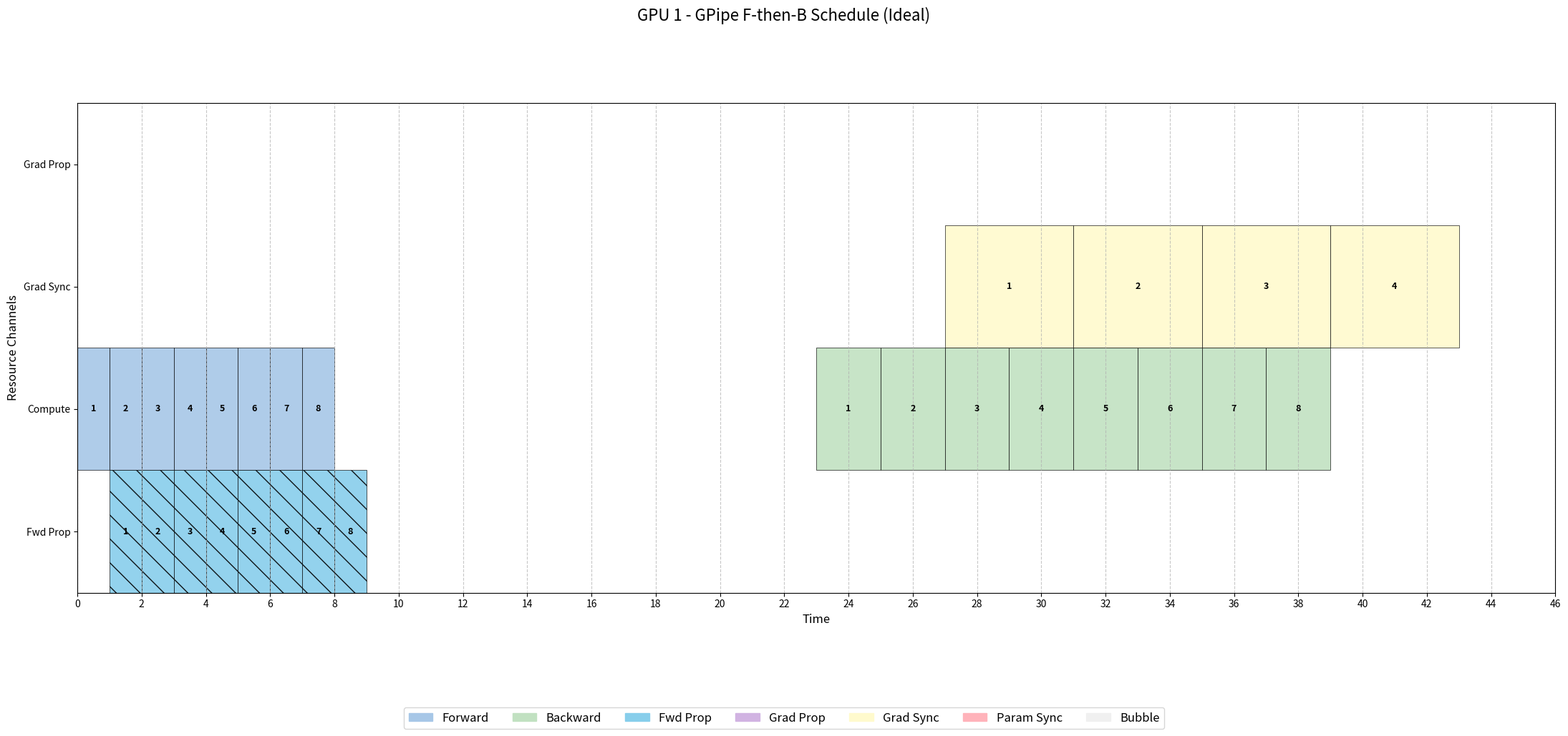
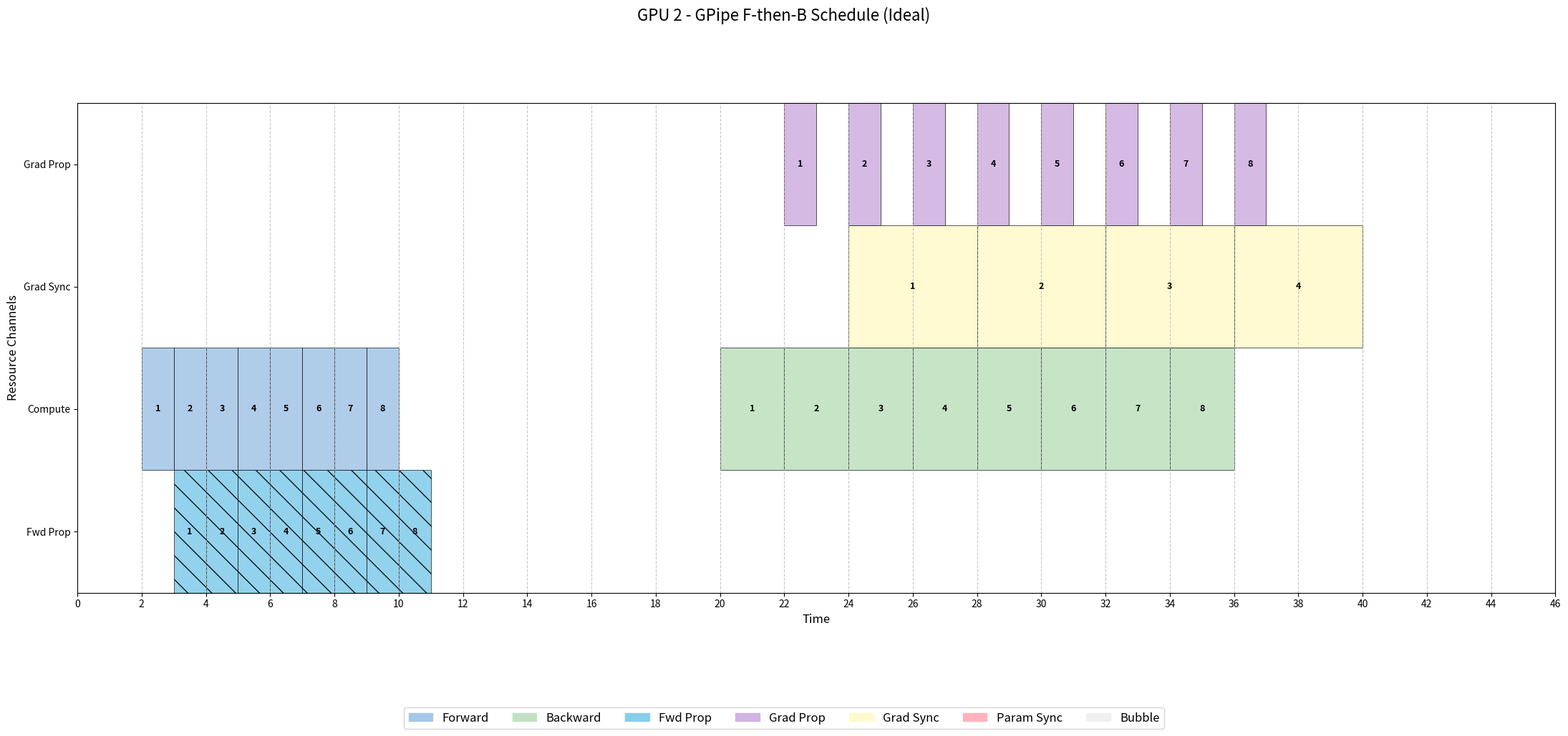
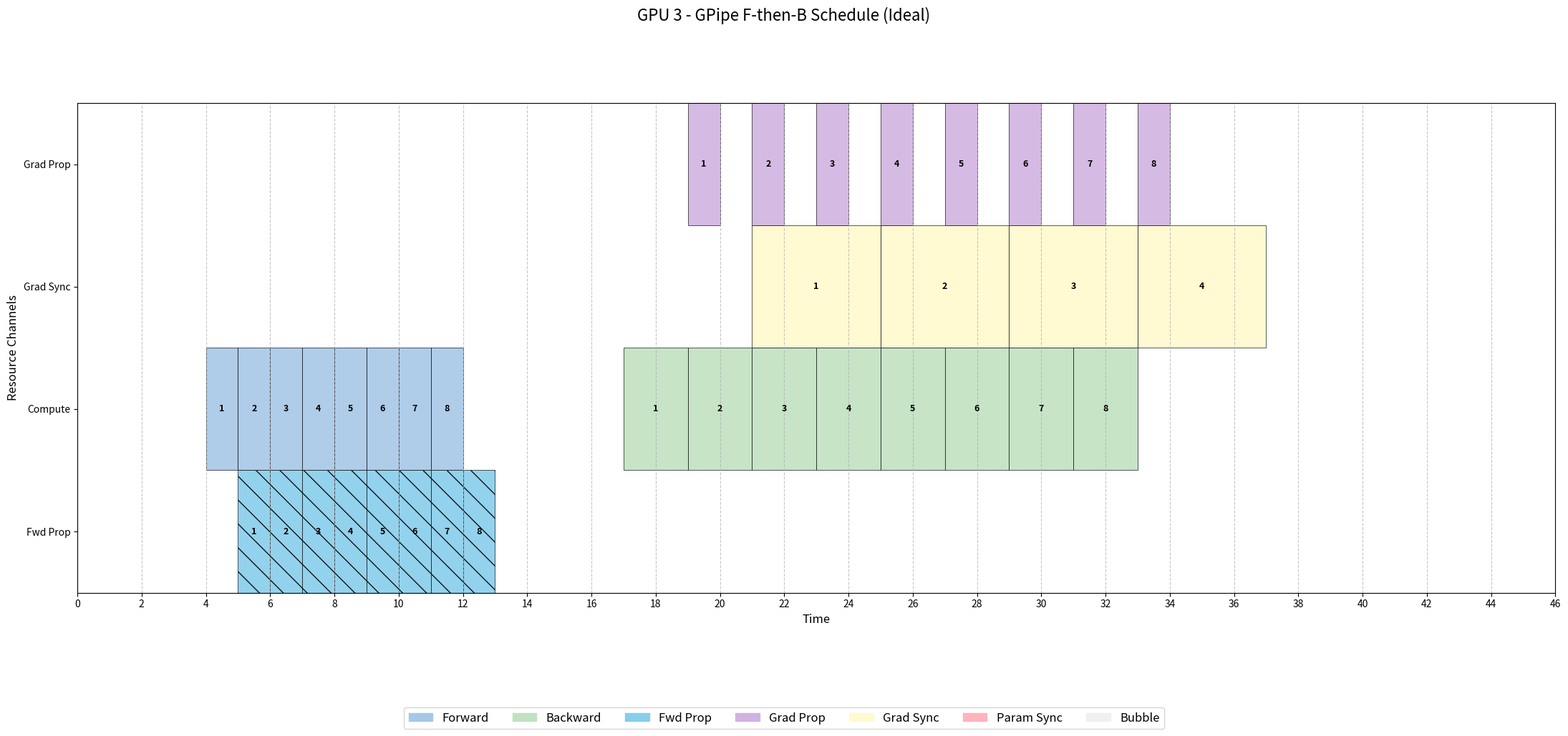
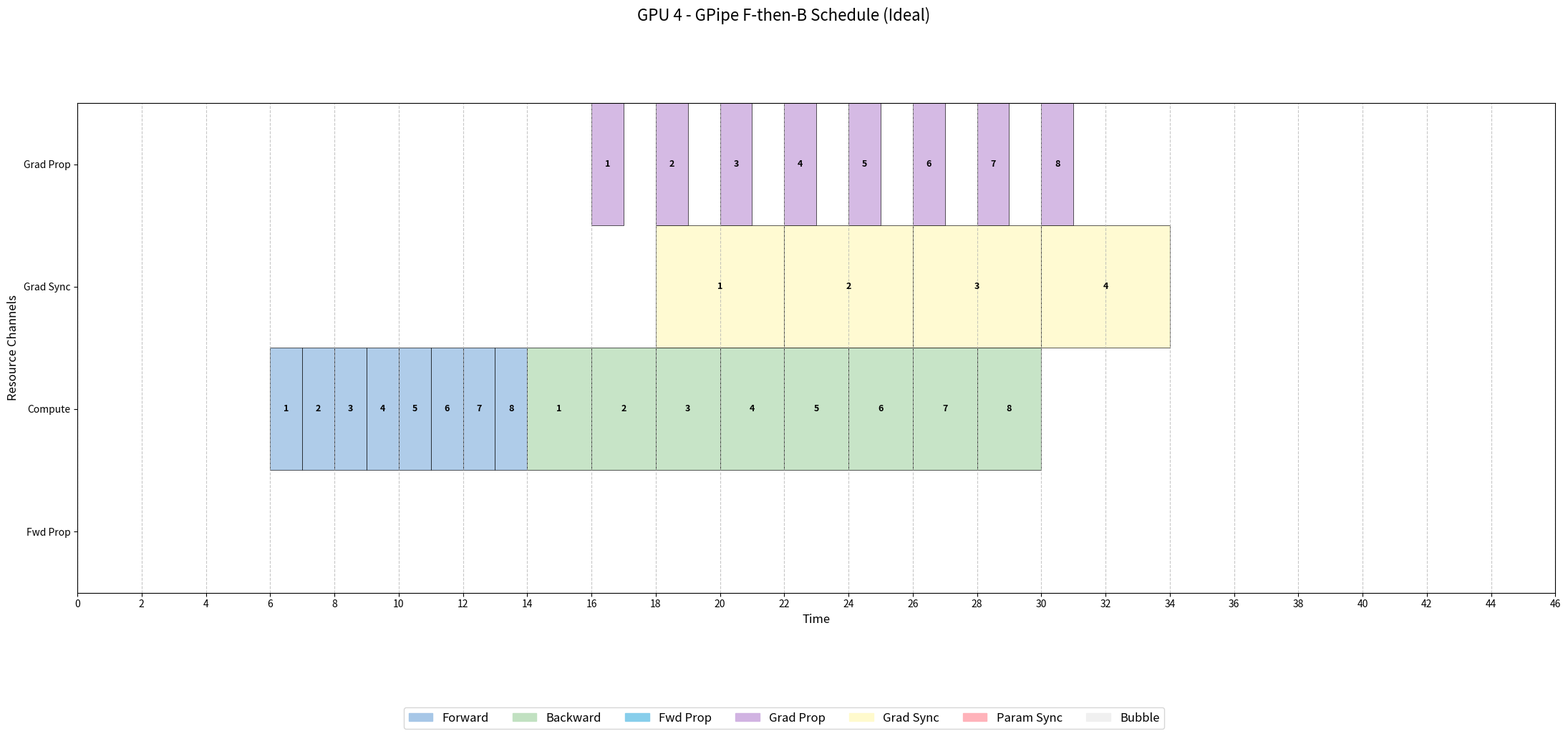
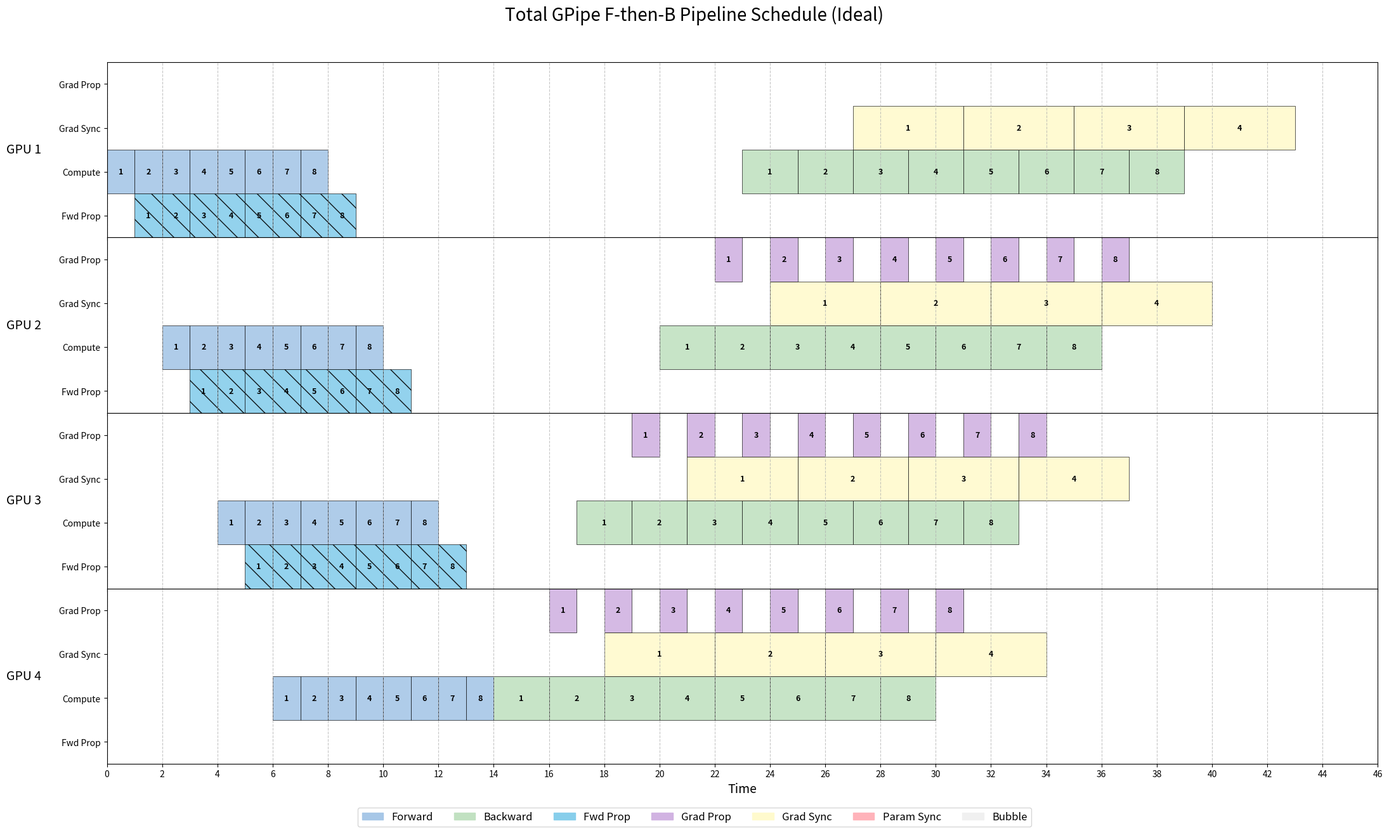

Reproduce these figures in Python, in order.
"""
文件名: schedule_visualizer_gpipe_ideal.py

描述:
    本脚本模拟基于 GPipe 的流水线并行训练的理想场景调度，在所有 micro‑batch
    完成前向阶段之后再执行反向阶段（F‑then‑B 模式）。与常规模拟不同之处在于，
    理想场景下各通信行为彼此独占各自的通道，并且计算不受梯度同步影响。

    具体区别包括：
      1. 每个 GPU 拥有 4 条资源通道，其中 1 条用于计算任务（前向和反向），其余 3
         条分别用于前向激活传递 (fwd_prop)、反向梯度传递 (grad_prop) 以及梯度同步
         (grad_sync)。每种通信任务只在其对应的通道上排队和运行，彼此之间不存在
         带宽竞争，也不受接收端拥塞控制影响。
      2. 取消梯度同步对前向/反向计算的影响（即无 ``fwd_impact`` 和 ``bwd_impact`` 调节）。
         计算任务仅按照依赖顺序串行执行，不会因通信而降低速度。

    绘图时按照通道类别从上到下依次为：梯度同步、梯度传递、计算、前向传递，直观展示
    各 GPU 在理想场景下的调度情况。

用法:
    python schedule_visualizer_gpipe_ideal.py [-n NUM_GROUPS] [--sync-freq FREQ]
                                              [--no-show] [--show-completion-time]

    与其他调度可视化脚本类似，``-n`` 指定 micro‑batch 数量，``--sync-freq`` 控制
    每多少个 micro‑batch 聚合一次梯度同步。默认每 2 个 micro‑batch 做一次同步。
"""

import matplotlib.pyplot as plt
import matplotlib.patches as mpatches
import argparse
from fractions import Fraction
from copy import deepcopy
from collections import defaultdict
import numpy as np
from itertools import groupby

# --- 全局定义 ---
W_UNIT = 1.0

# 颜色方案，与其他脚本保持一致
colors = {
    'forward':   '#a7c7e7',  # 前向计算
    'backward':  '#c1e1c1',  # 反向计算
    'fwd_prop':  '#87ceeb',  # 激活传递
    'grad_prop': '#d1b3e2',  # 梯度传递
    'grad_sync': '#fffacd',  # 梯度同步
    'param_sync': '#ffb3ba', # 参数同步（未使用）
    'bubble':    '#f0f0f0'   # 闲置时间（绘图用）
}

# 默认任务长度，可通过命令行覆盖
default_lengths = {
    'forward': 1,
    'backward': 2,
    'fwd_prop': 1,
    'grad_prop': 1,
    'grad_sync': 2,
    'param_sync': 1
}

# 通信任务的优先级权重，理想场景下由于各通信分离，权重仅在相同通道内起作用
default_priorities = {
    'forward': 1,
    'backward': 1,
    'fwd_prop': 1,
    'grad_prop': 1,
    'grad_sync': 1,
    'param_sync': 1
}

# 独占任务等级定义，理想场景下不启用主动独占
default_exclusive_tiers = {
    'fwd_prop': None,
    'grad_prop': None,
    'grad_sync': None,
}


def calculate_full_pipeline_schedule(n, num_gpus, lengths, priorities, exclusive_tiers, sync_freq=1):
    """模拟理想场景下 GPipe F‑then‑B 流水线的完整调度。

    参数说明:
        n (int): micro‑batch 数量。
        num_gpus (int): GPU/阶段数量。
        lengths (dict): 各任务类型所需的工作量。
        priorities (dict): 各类型通信任务的权重，用于分配带宽。
        exclusive_tiers (dict): 主动独占任务定义，理想场景未使用。
        sync_freq (int): 每多少个 micro‑batch 执行一次梯度同步。

    返回:
        all_blocks (list): 记录调度结果的时间段，用于绘图。
        total_time (float): 模拟完成的总时间。
    """
    all_tasks = []
    # 定义每个 GPU 的通道布局：
    #   ch_offset + 0: 计算 (forward/backward)
    #   ch_offset + 1: 前向激活传递 (fwd_prop)
    #   ch_offset + 2: 反向梯度传递 (grad_prop)
    #   ch_offset + 3: 梯度同步 (grad_sync)
    for j in range(num_gpus):
        base_ch = j * 4
        compute_ch = base_ch + 0
        fwd_ch = base_ch + 1
        grad_ch = base_ch + 2
        sync_ch = base_ch + 3
        for i in range(n):
            # 前向计算
            all_tasks.append({
                'id': ('forward', i, j),
                'type': 'forward',
                'work_needed': lengths['forward'],
                'dependencies': [],
                'status': 'pending',
                'channel': compute_ch,
                'label': f'{i + 1}'
            })
            # 反向计算
            all_tasks.append({
                'id': ('backward', i, j),
                'type': 'backward',
                'work_needed': lengths['backward'],
                'dependencies': [],
                'status': 'pending',
                'channel': compute_ch,
                'label': f'{i + 1}'
            })
            # 前向激活传递（除最后一个阶段）
            if j < num_gpus - 1:
                all_tasks.append({
                    'id': ('fwd_prop', i, j),
                    'type': 'fwd_prop',
                    'work_needed': lengths['fwd_prop'],
                    'dependencies': [],
                    'status': 'pending',
                    'channel': fwd_ch,
                    'label': f'{i + 1}'
                })
            # 反向梯度传递（除第一个阶段）
            if j > 0:
                all_tasks.append({
                    'id': ('grad_prop', i, j),
                    'type': 'grad_prop',
                    'work_needed': lengths['grad_prop'],
                    'dependencies': [],
                    'status': 'pending',
                    'channel': grad_ch,
                    'label': f'{i + 1}'
                })
            # 梯度同步：根据 sync_freq 合并多个 micro‑batch
            is_sync_point = (i + 1) % sync_freq == 0
            is_last_batch = (i == n - 1)
            is_leftover_sync = is_last_batch and ((i + 1) % sync_freq != 0)
            if is_sync_point or is_leftover_sync:
                num_grads = (i + 1) % sync_freq if is_leftover_sync else sync_freq
                sync_work = lengths['grad_sync'] * num_grads
                all_tasks.append({
                    'id': ('grad_sync', i, j),
                    'type': 'grad_sync',
                    'work_needed': sync_work,
                    'dependencies': [],
                    'status': 'pending',
                    'channel': sync_ch,
                    'label': f'{(i // sync_freq) + 1}'
                })
    # 建立依赖关系，与单通道 GPipe F‑then‑B 相同
    barrier_id = ('forward', n - 1, num_gpus - 1)
    for task in all_tasks:
        if len(task['id']) < 3:
            continue
        task_type, i, j = task['id']
        if task_type == 'forward':
            # 阶段 0：前向串行；其它阶段依赖上一阶段激活传递
            if j == 0:
                if i > 0:
                    task['dependencies'].append(('forward', i - 1, j))
            else:
                task['dependencies'].append(('fwd_prop', i, j - 1))
        elif task_type == 'backward':
            # 反向依赖对应前向计算和下一阶段梯度传递，且需等待全局屏障
            task['dependencies'].append(('forward', i, j))
            if j < num_gpus - 1:
                task['dependencies'].append(('grad_prop', i, j + 1))
            task['dependencies'].append(barrier_id)
        elif task_type == 'fwd_prop':
            task['dependencies'].append(('forward', i, j))
        elif task_type == 'grad_prop':
            task['dependencies'].append(('backward', i, j))
        elif task_type == 'grad_sync':
            task['dependencies'].append(('backward', i, j))
            # 链式依赖上一同步任务
            prev_sync_idx = i - sync_freq
            if prev_sync_idx >= 0:
                prev_sync_id = ('grad_sync', prev_sync_idx, j)
                if any(t['id'] == prev_sync_id for t in all_tasks):
                    task['dependencies'].append(prev_sync_id)
    # 模拟事件循环
    current_time = 0.0
    blocks = []
    finished_task_ids = set()
    while len(finished_task_ids) < len(all_tasks):
        # 标记就绪任务
        for task in all_tasks:
            if task['status'] == 'pending' and all(dep in finished_task_ids for dep in task['dependencies']):
                task['status'] = 'ready'
        tasks_to_set_running = []
        shares_now = {}
        # 收集 ready 或 running 任务
        active_tasks = [t for t in all_tasks if t['status'] in ['ready', 'running']]
        tasks_by_channel = defaultdict(list)
        for task in active_tasks:
            tasks_by_channel[task['channel']].append(task)
        # 对每个通道分配带宽
        for ch, tasks_in_channel in tasks_by_channel.items():
            # 计算通道：每个 GPU 同一时间只能执行一个计算任务
            # 我们通过 channel % 4 == 0 判断是否为计算通道（见上面的定义）
            is_compute_channel = (ch % 4 == 0)
            eligible_tasks = [t for t in tasks_in_channel if t['status'] in ['ready', 'running']]
            if not eligible_tasks:
                continue
            if is_compute_channel:
                if any(t['status'] == 'running' for t in eligible_tasks):
                    tasks_for_allocation = [t for t in eligible_tasks if t['status'] == 'running']
                else:
                    # 优先前向，再反向；同类按 micro‑batch 顺序
                    def sort_key(task):
                        type_prio = 0 if task['type'] == 'forward' else 1
                        return (type_prio, task['id'][1])
                    eligible_tasks.sort(key=sort_key)
                    tasks_for_allocation = [eligible_tasks[0]]
                tasks_to_set_running.extend(tasks_for_allocation)
                for task in tasks_for_allocation:
                    shares_now[task['id']] = W_UNIT
            else:
                # 通信通道：理想场景下，每个通道只有对应的一种通信任务，不存在跨类竞争
                # 但可能有同类不同微批的任务同时 ready，按权重公平分配
                # 忽略独占机制，因为 exclusive_tiers 均为 None
                tasks_for_allocation = eligible_tasks
                tasks_by_type = defaultdict(list)
                for task in tasks_for_allocation:
                    tasks_by_type[task['type']].append(task)
                # 在理想场景中，一个通道只会有一个任务类型，但代码仍泛化处理
                type_priorities = {t: priorities.get(t, 0) for t in tasks_by_type.keys()}
                total_p = sum(type_priorities.values())
                if total_p > 1e-9:
                    for task_type, tasks_same_type in tasks_by_type.items():
                        share_for_type = W_UNIT * (type_priorities[task_type] / total_p)
                        share_per_task = share_for_type / len(tasks_same_type)
                        for task in tasks_same_type:
                            shares_now[task['id']] = share_per_task
                else:
                    # 没有优先级定义的情况，平分带宽
                    share_per_task = W_UNIT / len(tasks_for_allocation)
                    for task in tasks_for_allocation:
                        shares_now[task['id']] = share_per_task
                tasks_to_set_running.extend(tasks_for_allocation)
        # 更新 ready 任务状态为 running
        unique_tasks_to_run = {t['id']: t for t in tasks_to_set_running}.values()
        for task in unique_tasks_to_run:
            if task['status'] == 'ready':
                task['status'] = 'running'
        # 如果没有任务正在使用带宽，则跳过时间
        tasks_with_share = [t for t in active_tasks if shares_now.get(t['id'], 0) > 1e-9]
        if not tasks_with_share:
            if len(finished_task_ids) == len(all_tasks):
                break
            else:
                continue
        # 计算下一事件时间：所有运行任务的剩余时间中最小的
        min_time_to_finish = float('inf')
        for task in tasks_with_share:
            share = shares_now.get(task['id'], 0)
            if share > 1e-9:
                remaining = task.get('work_needed', 0) - task.get('work_done', 0)
                time_needed = remaining / share
                if time_needed < min_time_to_finish:
                    min_time_to_finish = time_needed
        slice_duration = min_time_to_finish
        if slice_duration == float('inf') or slice_duration <= 1e-9:
            slice_duration = 1e-9
        next_event_time = current_time + slice_duration
        # 更新 running 任务的已完成工作量并记录绘图块
        for task in tasks_with_share:
            if 'work_done' not in task:
                task['work_done'] = 0
            final_share = shares_now.get(task['id'], 0)
            task['work_done'] += final_share * slice_duration
            if final_share > 1e-9:
                blocks.append({
                    'id': task['id'],
                    'label': task['label'],
                    'type': task['type'],
                    'start': current_time,
                    'end': next_event_time,
                    'color': colors[task['type']],
                    'width': final_share,
                    'channel': task['channel']
                })
        current_time = next_event_time
        # 检查是否有任务完成
        for task in all_tasks:
            if task['status'] == 'running' and task.get('work_done', 0) >= task['work_needed'] - 1e-9:
                task['status'] = 'finished'
                finished_task_ids.add(task['id'])
    return blocks, current_time


# --- 绘图函数 ---
def plot_single_gpu_chart(gpu_rank, all_blocks, total_time, show_plot):
    """绘制单个 GPU 在理想场景下的任务调度时间轴。"""
    blocks_for_gpu = [b for b in all_blocks if b['id'][2] == gpu_rank]
    if not blocks_for_gpu:
        print(f"GPU {gpu_rank + 1} 没有任务，跳过绘图。")
        return
    # 通道顺序：最上层为梯度传递，表示向上游传播；其次为梯度同步，其次为计算通道，最下方为前向传递，表示向下游传播。
    VISUAL_FWD = 0
    VISUAL_COMP = 1
    VISUAL_SYNC = 2
    VISUAL_GRAD = 3
    # y_map 对应 Matplotlib 中 y 轴由下向上递增，数值越大越靠上。
    y_map = {
        VISUAL_FWD: 0,    # 前向传递在最下方
        VISUAL_COMP: 1,   # 计算通道在下第二层
        VISUAL_SYNC: 2,   # 梯度同步在下第三层
        VISUAL_GRAD: 3    # 梯度传递在最上方
    }
    # 标记从下到上的通道名称：底部为前向传递，其上是计算，再上是梯度同步，最上为梯度传递。
    visual_layout_labels = [
        "Fwd Prop", "Compute", "Grad Sync", "Grad Prop"
    ]
    num_channels = 4
    fig, ax = plt.subplots(1, 1, figsize=(22, 2.5 * num_channels))
    fig.suptitle(f"GPU {gpu_rank + 1} - GPipe F-then-B Schedule (Ideal)", fontsize=16, y=0.98)
    ax.set_ylabel("Resource Channels", fontsize=12)
    ax.set_ylim(0, num_channels)
    ax.set_yticks([i + 0.5 for i in range(num_channels)])
    ax.set_yticklabels(visual_layout_labels, fontsize=10)
    ax.grid(axis='x', linestyle='--', alpha=0.7)
    drawable_blocks = []
    time_slices = sorted(list(set([b['start'] for b in blocks_for_gpu] + [b['end'] for b in blocks_for_gpu])))
    for i in range(len(time_slices) - 1):
        start, end = time_slices[i], time_slices[i + 1]
        blocks_in_slice = [b for b in blocks_for_gpu if b['start'] <= start and b['end'] >= end]
        blocks_by_virtual_channel = defaultdict(list)
        for b in blocks_in_slice:
            # 根据任务类型映射到虚拟通道
            if b['type'] == 'grad_prop':
                ch = VISUAL_GRAD
            elif b['type'] == 'grad_sync':
                ch = VISUAL_SYNC
            elif b['type'] in ['forward', 'backward']:
                ch = VISUAL_COMP
            elif b['type'] == 'fwd_prop':
                ch = VISUAL_FWD
            else:
                ch = VISUAL_COMP
            blocks_by_virtual_channel[ch].append(b)
        for ch, blocks_on_ch in blocks_by_virtual_channel.items():
            y_base = y_map[ch]
            y_stack_offset = 0
            for block in sorted(blocks_on_ch, key=lambda b: b['type']):
                new_block = block.copy()
                new_block['start'], new_block['end'] = start, end
                new_block['y_pos'] = y_base + y_stack_offset
                new_block['height'] = block['width']
                drawable_blocks.append(new_block)
                y_stack_offset += block['width']
    key_func = lambda b: b['id']
    drawable_blocks.sort(key=key_func)
    for task_id, group_iter in groupby(drawable_blocks, key=key_func):
        group = sorted(list(group_iter), key=lambda b: b['start'])
        if not group:
            continue
        current_segment = []
        for block in group:
            if not current_segment or abs(block['start'] - current_segment[-1]['end']) < 1e-9:
                current_segment.append(block)
            else:
                draw_polygon_for_segment(ax, current_segment)
                current_segment = [block]
        if current_segment:
            draw_polygon_for_segment(ax, current_segment)
    ax.set_xlabel("Time", fontsize=12)
    ax.set_xlim(0, total_time * 1.05)
    plt.xticks(np.arange(0, int(total_time * 1.05) + 2, 2), fontsize=10)
    legend_patches = [mpatches.Patch(color=c, label=t.replace('_', ' ').title()) for t, c in colors.items()]
    fig.legend(handles=legend_patches, loc='lower center', bbox_to_anchor=(0.5, -0.15 / num_channels if num_channels > 1 else -0.2),
               ncol=len(colors), fontsize=12)
    plt.tight_layout(rect=[0, 0.1, 1, 0.9])
    output_filename = f'pipeline_schedule_gpu_{gpu_rank + 1}_gpipe_ideal_viz.png'
    plt.savefig(output_filename, dpi=150)
    print(f"\n为 GPU {gpu_rank + 1} 生成的理想场景 GPipe 可视化图表已保存为: {output_filename}")
    if show_plot:
        plt.show()
    plt.close(fig)


def draw_polygon_for_segment(ax, segment):
    """绘制相同任务在多个相邻时间片上的堆叠多边形，并标注 micro‑batch 编号。"""
    if not segment:
        return
    task_id = segment[0]['id']
    # 使用斜纹表示前向激活传递
    hatch = '\\' if segment[0]['type'] == 'fwd_prop' else None
    top_verts, bottom_verts = [], []
    for block in segment:
        if not top_verts or top_verts[-1] != (block['start'], block['y_pos'] + block['height']):
            top_verts.append((block['start'], block['y_pos'] + block['height']))
        top_verts.append((block['end'], block['y_pos'] + block['height']))
        if not bottom_verts or bottom_verts[-1] != (block['start'], block['y_pos']):
            bottom_verts.append((block['start'], block['y_pos']))
        bottom_verts.append((block['end'], block['y_pos']))
    all_verts = top_verts + bottom_verts[::-1]
    polygon = mpatches.Polygon(all_verts, closed=True, facecolor=segment[0]['color'], edgecolor='black',
                               alpha=0.9, linewidth=0.5, hatch=hatch, zorder=1)
    ax.add_patch(polygon)
    # 计算文本位置
    min_start = segment[0]['start']
    max_end = segment[-1]['end']
    total_area = sum((b['end'] - b['start']) * b['height'] for b in segment)
    if total_area > 1e-9:
        avg_y_center = sum((b['end'] - b['start']) * b['height'] * (b['y_pos'] + b['height'] / 2) for b in segment) / total_area
    else:
        avg_y_center = segment[0]['y_pos'] + segment[0]['height'] / 2
    ax.text(min_start + (max_end - min_start) / 2, avg_y_center, segment[0]['label'], ha='center', va='center',
            color='black', fontsize=9, weight='bold', zorder=2)


def plot_total_pipeline_chart(all_blocks, total_time, num_gpus, show_completion_time, show_plot):
    """绘制所有 GPU 的整体时间轴，用于观察理想场景下的流水线全貌。"""
    fig, axes = plt.subplots(num_gpus, 1, figsize=(22, 3.5 * num_gpus), sharex=True, gridspec_kw={'hspace': 0})
    fig.suptitle("Total GPipe F-then-B Pipeline Schedule (Ideal)", fontsize=20, y=0.95)
    for gpu_rank in range(num_gpus):
        ax = axes[gpu_rank]
        blocks_for_gpu = [b for b in all_blocks if b['id'][2] == gpu_rank]
        # 虚拟通道顺序与单个 GPU 绘图一致：从下到上依次为前向传递、计算、梯度同步、梯度传递。
        VISUAL_FWD = 0
        VISUAL_COMP = 1
        VISUAL_SYNC = 2
        VISUAL_GRAD = 3
        y_map = {
            VISUAL_FWD: 0,    # 前向传递在最下方
            VISUAL_COMP: 1,   # 计算通道
            VISUAL_SYNC: 2,   # 梯度同步
            VISUAL_GRAD: 3    # 梯度传递在最上方
        }
        visual_layout_labels = ["Fwd Prop", "Compute", "Grad Sync", "Grad Prop"]
        num_channels = 4
        ax.set_ylabel(f"GPU {gpu_rank + 1}", fontsize=14, rotation=0, labelpad=40, va='center')
        ax.set_ylim(0, num_channels)
        ax.set_yticks([i + 0.5 for i in range(num_channels)])
        ax.set_yticklabels(visual_layout_labels, fontsize=10)
        ax.grid(axis='x', linestyle='--', alpha=0.7)
        if not blocks_for_gpu:
            continue
        drawable_blocks = []
        time_slices = sorted(list(set([b['start'] for b in blocks_for_gpu] + [b['end'] for b in blocks_for_gpu])))
        for i in range(len(time_slices) - 1):
            start, end = time_slices[i], time_slices[i + 1]
            blocks_in_slice = [b for b in blocks_for_gpu if b['start'] <= start and b['end'] >= end]
            blocks_by_virtual_channel = defaultdict(list)
            for b in blocks_in_slice:
                if b['type'] == 'grad_prop':
                    ch = VISUAL_GRAD
                elif b['type'] == 'grad_sync':
                    ch = VISUAL_SYNC
                elif b['type'] in ['forward', 'backward']:
                    ch = VISUAL_COMP
                elif b['type'] == 'fwd_prop':
                    ch = VISUAL_FWD
                else:
                    ch = VISUAL_COMP
                blocks_by_virtual_channel[ch].append(b)
            for ch, blocks_on_ch in blocks_by_virtual_channel.items():
                y_base = y_map[ch]
                y_stack_offset = 0
                for block in sorted(blocks_on_ch, key=lambda b: b['type']):
                    new_block = block.copy()
                    new_block['start'], new_block['end'] = start, end
                    new_block['y_pos'] = y_base + y_stack_offset
                    new_block['height'] = block['width']
                    drawable_blocks.append(new_block)
                    y_stack_offset += block['width']
        key_func = lambda b: b['id']
        drawable_blocks.sort(key=key_func)
        for task_id, group_iter in groupby(drawable_blocks, key=key_func):
            group = sorted(list(group_iter), key=lambda b: b['start'])
            if not group:
                continue
            current_segment = []
            for block in group:
                if not current_segment or abs(block['start'] - current_segment[-1]['end']) < 1e-9:
                    current_segment.append(block)
                else:
                    draw_polygon_for_segment(ax, current_segment)
                    current_segment = [block]
            if current_segment:
                draw_polygon_for_segment(ax, current_segment)
    axes[-1].set_xlabel("Time", fontsize=14)
    plt.xlim(0, total_time * 1.05)
    plt.xticks(np.arange(0, int(total_time * 1.05) + 2, 2), fontsize=10)
    if show_completion_time:
        ax0 = axes[0]
        ax0.axvline(x=total_time, color='r', linestyle='--', linewidth=2, zorder=5)
        ax0.annotate(f'{total_time:.2f}',
                     xy=(total_time, ax0.get_ylim()[1]),
                     xytext=(total_time, ax0.get_ylim()[1] + 0.5),
                     arrowprops=dict(facecolor='red', shrink=0.05, width=1, headwidth=8),
                     ha='center', va='bottom', fontsize=12, color='red', zorder=6)
    legend_patches = [mpatches.Patch(color=c, label=t.replace('_', ' ').title()) for t, c in colors.items()]
    fig.legend(handles=legend_patches, loc='lower center', bbox_to_anchor=(0.5, 0.02), ncol=len(colors), fontsize=12)
    plt.tight_layout(rect=[0, 0.05, 1, 0.93])
    output_filename = 'pipeline_schedule_total_gpipe_ideal_viz.png'
    plt.savefig(output_filename, dpi=150)
    print(f"\n总览图已保存为: {output_filename}")
    if show_plot:
        plt.show()
    plt.close(fig)


if __name__ == '__main__':
    parser = argparse.ArgumentParser(description='Simulate a full 4-GPU GPipe (F-then-B) pipeline in an ideal scenario.')
    parser.add_argument('-n', '--num_groups', type=int, default=8, help='Number of micro-batches.')
    parser.add_argument('--sync-freq', type=int, default=2, help='Frequency of grad_sync tasks.')
    parser.add_argument('--no-show', action='store_true', help='Save chart without displaying it.')
    parser.add_argument('--show-completion-time', action='store_true', help='Show the completion time annotation on the total chart.')
    args = parser.parse_args()
    lengths = default_lengths.copy()
    # 若 fwd_prop 长度未定义，则默认与 grad_prop 相同
    if 'fwd_prop' not in lengths:
        lengths['fwd_prop'] = lengths['grad_prop']
    # 调度
    all_blocks, total_time = calculate_full_pipeline_schedule(
        n=args.num_groups,
        num_gpus=4,
        lengths=lengths,
        priorities=default_priorities,
        exclusive_tiers=default_exclusive_tiers,
        sync_freq=args.sync_freq
    )
    # 绘制各 GPU 图表
    for gpu_rank in range(4):
        plot_single_gpu_chart(gpu_rank, all_blocks, total_time, show_plot=False)
    # 绘制总览图
    plot_total_pipeline_chart(all_blocks, total_time, 4, args.show_completion_time, show_plot=(not args.no_show))
